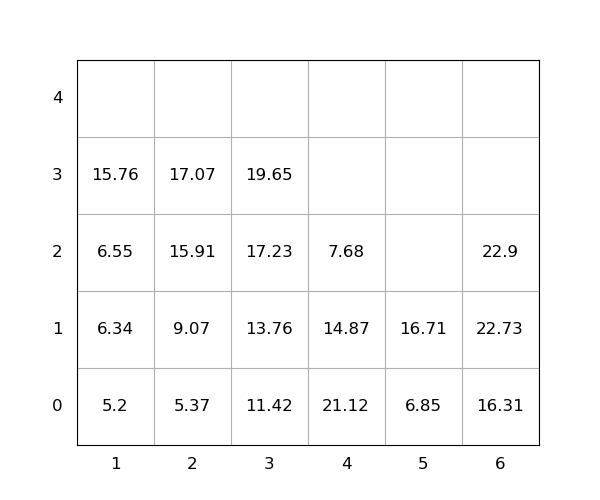

Data behind this chart, as committed beside it:
idx, loc_x, loc_y, loc_z, weight, seq, emerg, reloc, size(ft)
1, 2, 0, 0, 5.37, 1, 0, 0, 20
2, 6, 0, 0, 16.31, 2, 0, 0, 20
3, 3, 0, 0, 11.42, 3, 0, 0, 20
4, 6, 0, 1, 22.73, 4, 0, 0, 20
5, 4, 0, 0, 21.12, 5, 0, 1.0, 20
6, 4, 0, 1, 14.87, 6, 0, 1.0, 20
7, 3, 0, 1, 13.76, 7, 0, 0, 20
8, 2, 0, 1, 9.07, 8, 0, 0, 20
9, 6, 0, 2, 22.9, 9, 0, 0, 20
10, 2, 0, 2, 15.91, 10, 0, 0, 20
11, 3, 0, 2, 17.23, 11, 0, 0, 20
12, 4, 0, 2, 7.68, 12, 0, 1.0, 20
13, 2, 0, 3, 17.07, 13, 0, 0, 20
14, 5, 0, 0, 6.85, 14, 0, 0, 20
15, 1, 0, 0, 5.2, 15, 0, 0, 20
16, 3, 0, 3, 19.65, 16, 0, 0, 20
17, 5, 0, 1, 16.71, 17, 0, 0, 20
18, 1, 0, 1, 6.34, 18, 0, 0, 20
19, 1, 0, 2, 6.55, 19, 0, 0, 20
20, 1, 0, 3, 15.76, 20, 0, 0, 20
